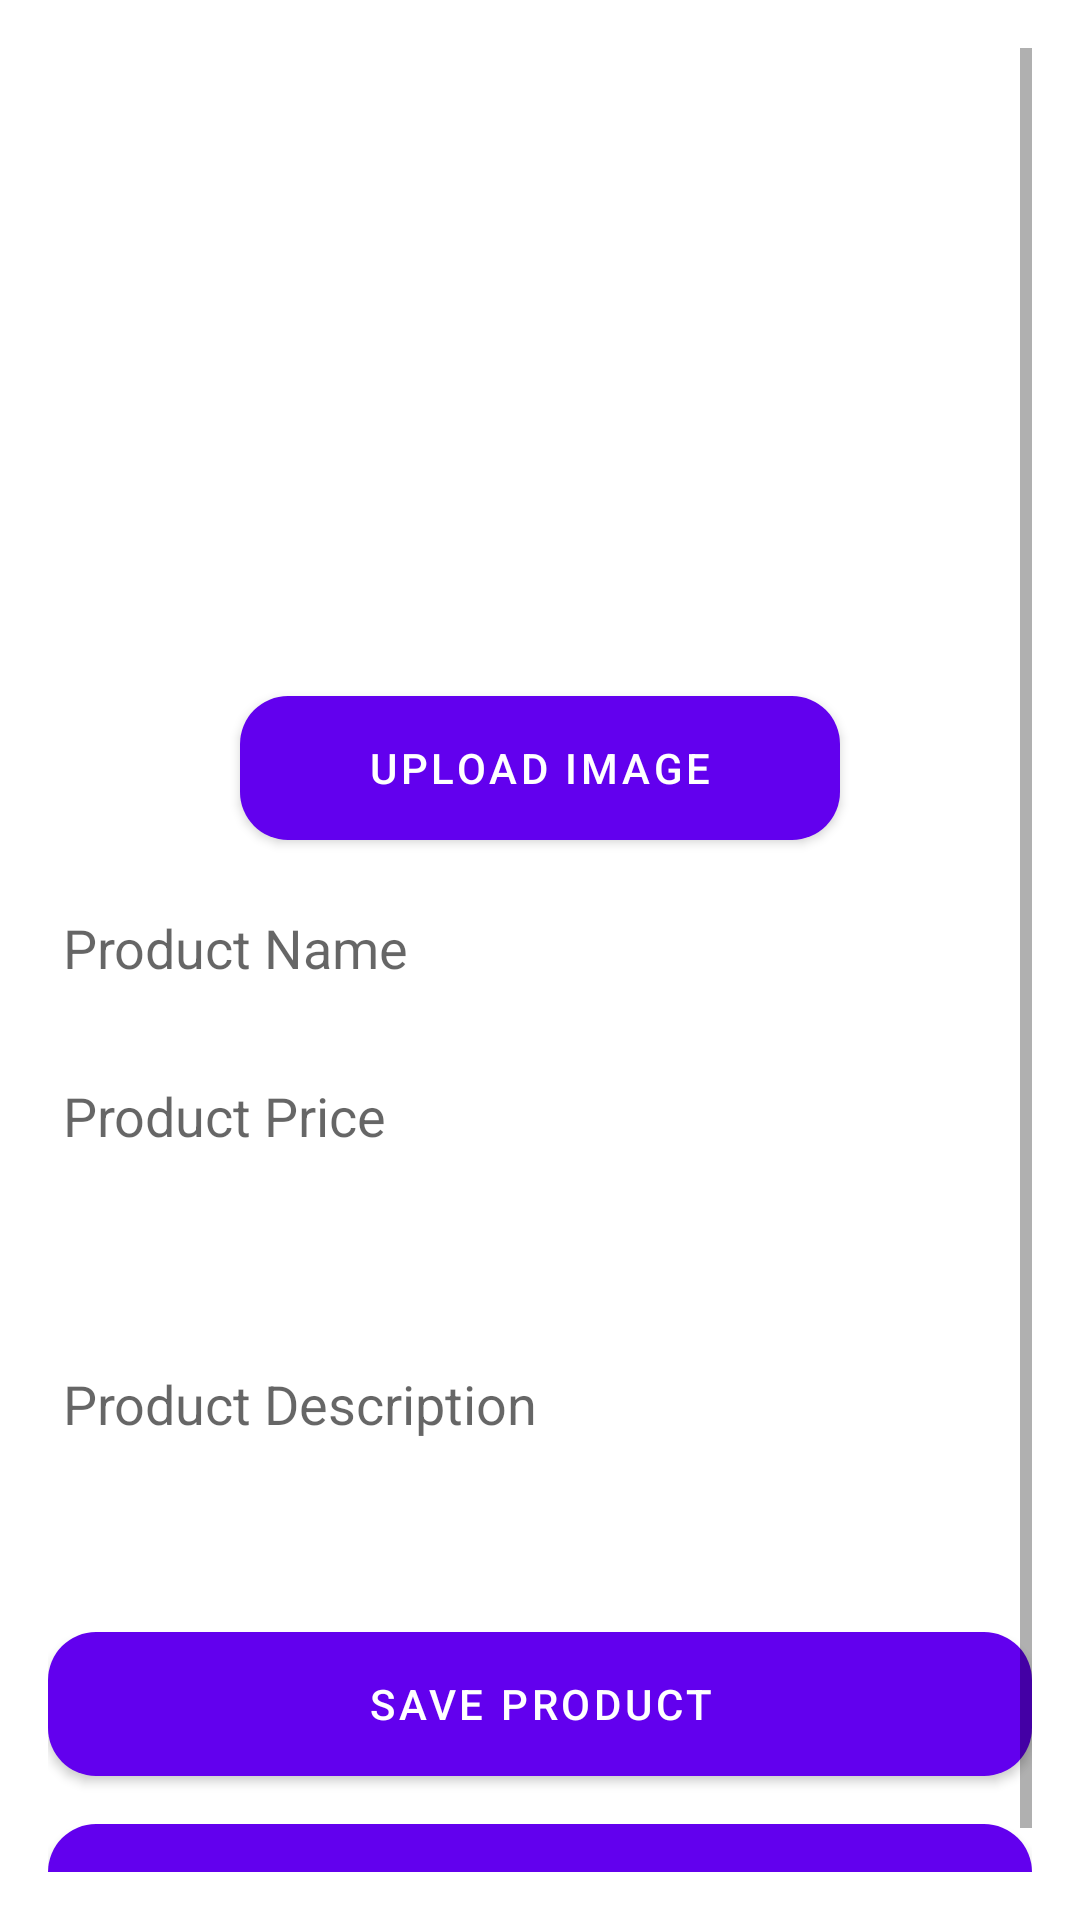

Layout XML and referenced resources for this Android screen:
<!-- AndroidManifest.xml: application theme Theme.FOODDELIVERYAPP -->
<!-- res/layout/fragment_add_product.xml -->
<FrameLayout xmlns:android="http://schemas.android.com/apk/res/android"
    xmlns:app="http://schemas.android.com/apk/res-auto"

    android:layout_width="match_parent"
    android:layout_height="match_parent">

    <ScrollView
        android:layout_width="match_parent"
        android:layout_height="match_parent"

        android:padding="16dp">

        <LinearLayout
            android:layout_width="match_parent"
            android:layout_height="wrap_content"
            android:orientation="vertical">


            <ImageView
                android:id="@+id/productImageView"
                android:layout_width="match_parent"
                android:layout_height="200dp"
                android:layout_gravity="center"
                android:background="@drawable/border"
                android:contentDescription="Product Image" />

            <Button
                android:id="@+id/uploadImageButton"
                android:layout_width="200dp"
                android:layout_height="wrap_content"
                android:layout_gravity="center"
                android:layout_marginTop="16dp"
                android:contentDescription="Upload Image"
                android:onClick="openImagePicker"
                android:text="Upload Image"
                android:background="@drawable/rounded_button_selector" /> 



            <EditText
                android:id="@+id/productNameEditText"
                android:layout_width="match_parent"
                android:layout_height="40dp"
                android:layout_marginTop="16dp"
                android:paddingLeft="5dp"
                android:background="@drawable/border"
                android:hint="Product Name"
                android:inputType="text" />


            <EditText
                android:id="@+id/priceEditText"
                android:layout_width="match_parent"
                android:layout_height="40dp"
                android:layout_marginTop="16dp"
                android:paddingLeft="5dp"
                android:background="@drawable/border"
                android:hint="Product Price"
                android:inputType="numberDecimal" />


            <EditText
                android:id="@+id/descriptionEditText"
                android:layout_width="match_parent"
                android:layout_height="120dp"
                android:paddingLeft="5dp"
                android:layout_marginTop="16dp"
                android:background="@drawable/border"
                android:hint="Product Description"
                android:inputType="textMultiLine"
                android:lines="4" />



                <Button
                    android:id="@+id/saveButton"
                    android:layout_width="match_parent"
                    android:layout_height="wrap_content"
                    android:layout_gravity="center"
                    android:layout_marginTop="16dp"
                    android:background="@drawable/rounded_button_selector"
                    android:text="Save Product" />
                <Space
                    android:layout_width="50dp"
                    android:layout_height="wrap_content" />
                <Button
                    android:id="@+id/viewproduct"
                    android:layout_width="match_parent"
                    android:layout_height="wrap_content"
                    android:layout_gravity="center"
                    android:background="@drawable/rounded_button_selector"
                    android:layout_marginTop="16dp"
                    android:text="View Products" />

        </LinearLayout>
    </ScrollView>

</FrameLayout>
<!-- resources referenced by this layout -->
<resources>
  <!-- drawable border (drawable) -->
  <?xml version="1.0" encoding="utf-8"?>
  <shape xmlns:android="http://schemas.android.com/apk/res/android"
      android:shape="rectangle">
      <solid android:color="@android:color/transparent" />
      <corners android:radius="16dp" />
      <stroke
          android:width="1dp"
      android:color="#ffffff" />
  </shape>
  <!-- drawable rounded_button_selector (drawable) -->
  <?xml version="1.0" encoding="utf-8"?>
  <selector xmlns:android="http://schemas.android.com/apk/res/android">
      <item android:drawable="@drawable/rounded_button_background_pressed" android:state_pressed="true" />
      <item android:drawable="@drawable/rounded_button_background" />
  </selector>
  <style name="Theme.FOODDELIVERYAPP" parent="Theme.MaterialComponents.DayNight.DarkActionBar">
          
          <item name="colorPrimary">@color/purple_500</item>
          <item name="colorPrimaryVariant">@color/purple_700</item>
          <item name="colorOnPrimary">@color/white</item>
          
          <item name="colorSecondary">@color/teal_200</item>
          <item name="colorSecondaryVariant">@color/teal_700</item>
          <item name="colorOnSecondary">@color/black</item>
          
          <item name="android:statusBarColor" tools:targetApi="l">?attr/colorPrimaryVariant</item>
          
      </style>
  <!-- drawable rounded_button_background_pressed (drawable) -->
  <?xml version="1.0" encoding="utf-8"?>
  <shape xmlns:android="http://schemas.android.com/apk/res/android"
      android:shape="rectangle">
      <corners android:radius="16dp" /> 
  </shape>
  <!-- drawable rounded_button_background (drawable) -->
  <?xml version="1.0" encoding="utf-8"?>
  <shape xmlns:android="http://schemas.android.com/apk/res/android"
      android:shape="rectangle">
      <solid android:color="#6A6969" /> 
      <corners android:radius="16dp" /> 
  </shape>
  <!-- not gathered from this repository: default colours our renderer supplied (Android Studio template values) -->
  <color name="purple_500">#FF6200EE</color>
  <color name="purple_700">#FF3700B3</color>
  <color name="teal_200">#FF03DAC5</color>
  <color name="teal_700">#FF018786</color>
  <color name="black">#FF000000</color>
  <color name="white">#FFFFFFFF</color>
</resources>
